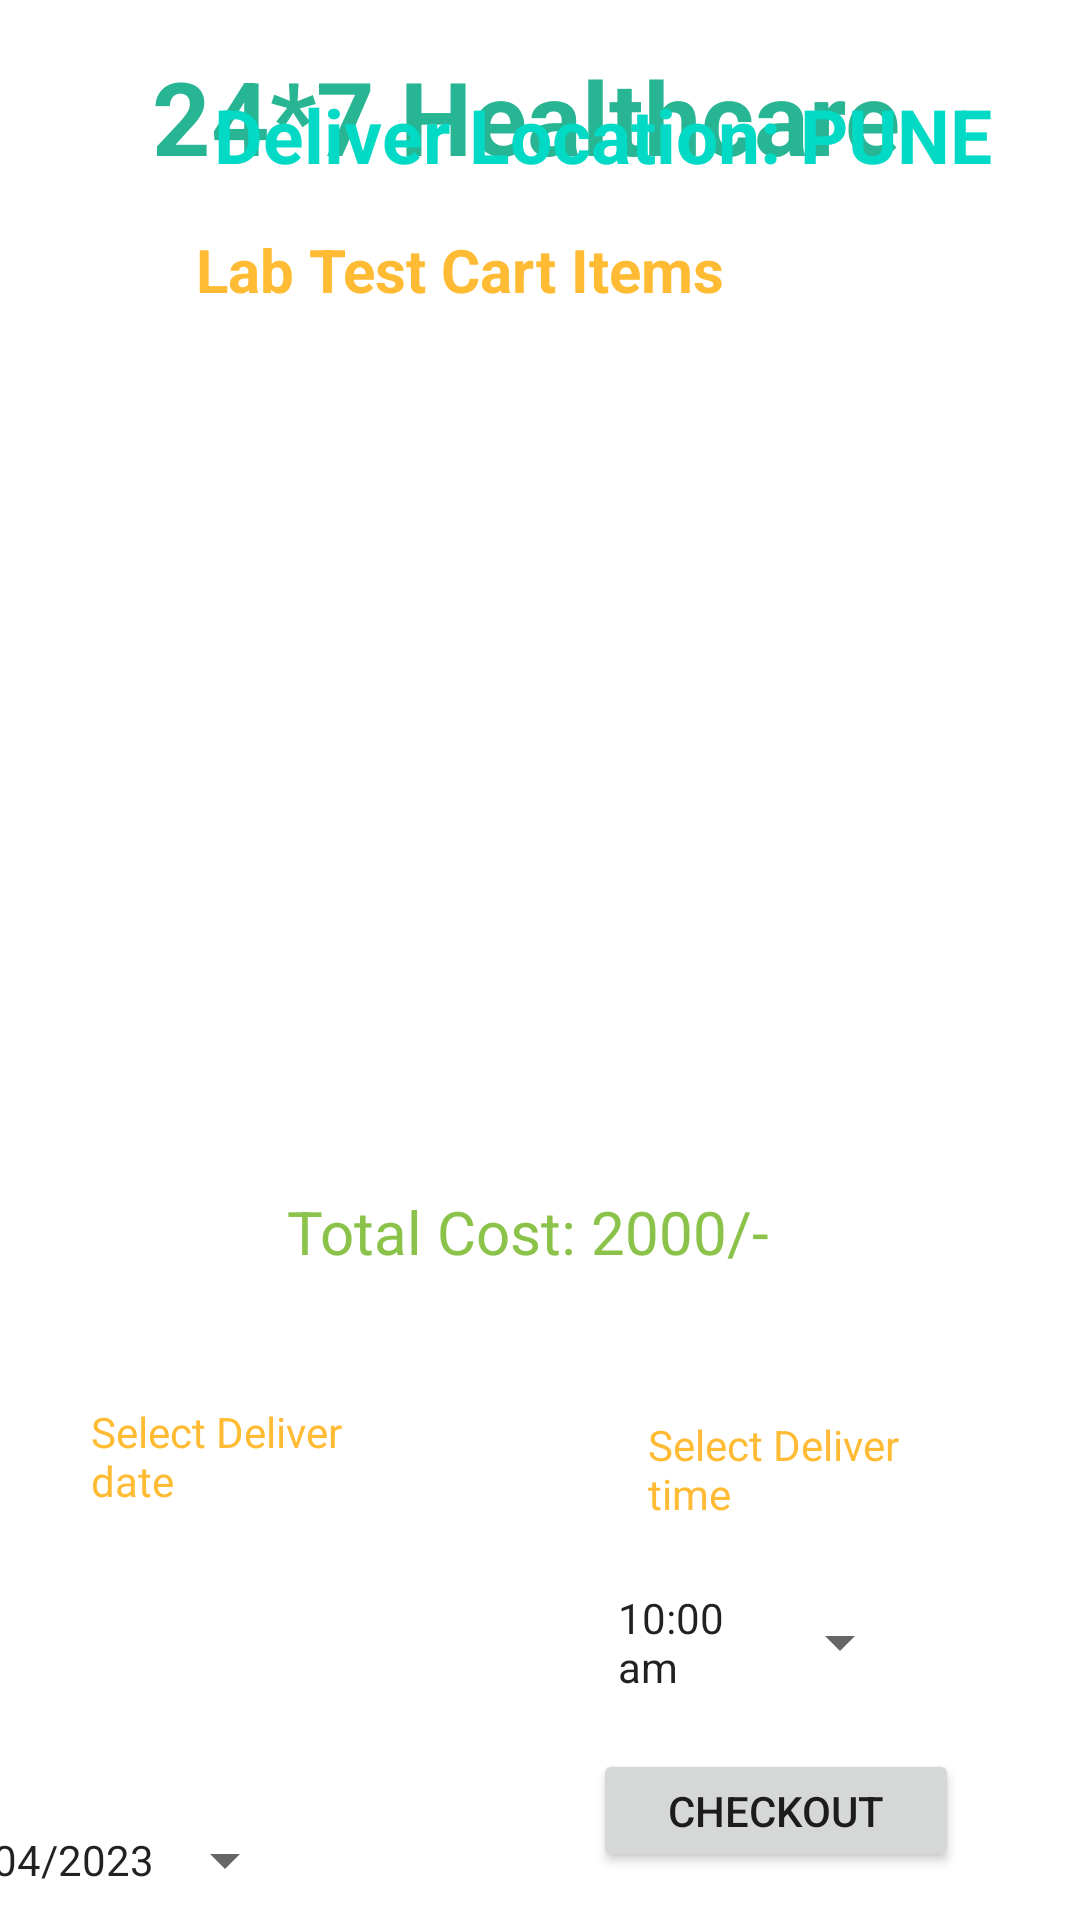

Here is an Android app screen rendered from its layout file. Give the layout XML and the strings, colors and styles it references.
<!-- AndroidManifest.xml: application theme Theme.HealthcareApp -->
<!-- res/layout/activity_cart_lab.xml -->
<?xml version="1.0" encoding="utf-8"?>
<androidx.constraintlayout.widget.ConstraintLayout xmlns:android="http://schemas.android.com/apk/res/android"
    xmlns:app="http://schemas.android.com/apk/res-auto"
    xmlns:tools="http://schemas.android.com/tools"
    android:layout_width="match_parent"
    android:layout_height="match_parent"
    android:background="@drawable/background"
    tools:context=".CartLabActivity">

    <TextView
        android:id="@+id/textViewDDName"
        android:layout_width="272dp"
        android:layout_height="0dp"
        android:layout_marginTop="16dp"
        android:text="24*7 Healthcare"
        android:textColor="#27B594"
        android:textSize="34sp"
        android:textStyle="bold"
        app:layout_constraintEnd_toEndOf="parent"
        app:layout_constraintHorizontal_bias="0.575"
        app:layout_constraintStart_toStartOf="parent"
        app:layout_constraintTop_toTopOf="parent" />

    <TextView
        android:id="@+id/textViewCartPackageName"
        android:layout_width="272dp"
        android:layout_height="63dp"
        android:text="Lab Test Cart Items"
        android:textColor="@android:color/holo_orange_light"
        android:textSize="20sp"
        android:textStyle="bold"
        app:layout_constraintBottom_toBottomOf="parent"
        app:layout_constraintEnd_toEndOf="parent"
        app:layout_constraintHorizontal_bias="0.741"
        app:layout_constraintStart_toStartOf="parent"
        app:layout_constraintTop_toBottomOf="@+id/textViewDDName"
        app:layout_constraintVertical_bias="0.029" />

    <Button
        android:id="@+id/buttonCheckout"
        android:layout_width="122dp"
        android:layout_height="41dp"
        android:layout_marginStart="13dp"
        android:layout_marginEnd="13dp"
        android:layout_marginBottom="16dp"
        android:text="CHECKOUT"
        app:layout_constraintBottom_toBottomOf="parent"
        app:layout_constraintEnd_toEndOf="parent"
        app:layout_constraintStart_toEndOf="@+id/buttonCartBack" />

    <Button
        android:id="@+id/buttonCartBack"
        android:layout_width="94dp"
        android:layout_height="38dp"
        android:layout_marginStart="20dp"
        android:layout_marginTop="676dp"
        android:layout_marginEnd="16dp"
        android:layout_marginBottom="17dp"
        android:text="BACK"
        app:layout_constraintBottom_toBottomOf="parent"
        app:layout_constraintEnd_toStartOf="@+id/buttonCheckout"
        app:layout_constraintHorizontal_bias="0.188"
        app:layout_constraintStart_toStartOf="parent"
        app:layout_constraintTop_toTopOf="parent"
        app:layout_constraintVertical_bias="0.0" />


    <Button
        android:id="@+id/buttonCartTimePicker"
        style="?android:spinnerStyle"
        android:layout_width="98dp"
        android:layout_height="51dp"
        android:layout_marginTop="50dp"
        android:layout_marginEnd="56dp"
        android:layout_marginBottom="32dp"
        android:text="10:00 am"
        app:layout_constraintBottom_toTopOf="@+id/buttonCheckout"
        app:layout_constraintEnd_toEndOf="parent"
        app:layout_constraintTop_toTopOf="@+id/textView6"
        app:layout_constraintVertical_bias="0.0" />

    <Button
        android:id="@+id/buttonCartDatePicker"
        style="?android:spinnerStyle"
        android:layout_width="wrap_content"
        android:layout_height="wrap_content"
        android:layout_marginStart="52dp"
        android:layout_marginEnd="107dp"
        android:layout_marginBottom="32dp"
        android:text="22/04/2023"
        app:layout_constraintBottom_toTopOf="@+id/buttonCartBack"
        app:layout_constraintEnd_toStartOf="@+id/buttonCartTimePicker"
        app:layout_constraintHorizontal_bias="1.0"
        app:layout_constraintStart_toStartOf="parent" />

    <TextView
        android:id="@+id/textView4"
        android:layout_width="109dp"
        android:layout_height="42dp"
        android:text="Select Deliver date"
        android:textColor="@android:color/holo_orange_light"
        app:layout_constraintBottom_toBottomOf="parent"
        app:layout_constraintEnd_toStartOf="@+id/textView6"
        app:layout_constraintHorizontal_bias="0.284"
        app:layout_constraintStart_toStartOf="parent"
        app:layout_constraintTop_toTopOf="parent"
        app:layout_constraintVertical_bias="0.782" />

    <TextView
        android:id="@+id/textView6"
        android:layout_width="100dp"
        android:layout_height="37dp"
        android:layout_marginEnd="44dp"
        android:text="Select Deliver time"
        android:textColor="@android:color/holo_orange_light"
        app:layout_constraintBottom_toBottomOf="parent"
        app:layout_constraintEnd_toEndOf="parent"
        app:layout_constraintTop_toTopOf="parent"
        app:layout_constraintVertical_bias="0.783" />

    <TextView
        android:id="@+id/textViewCartTotalCost"
        android:layout_width="169dp"
        android:layout_height="39dp"
        android:layout_marginBottom="204dp"
        android:text="Total Cost: 2000/-"
        android:textColor="#8BC34A"
        android:textSize="20sp"
        app:layout_constraintBottom_toBottomOf="parent"
        app:layout_constraintEnd_toEndOf="parent"
        app:layout_constraintStart_toStartOf="parent" />

    <TextView
        android:id="@+id/textViewCartTitle"
        android:layout_width="333dp"
        android:layout_height="64dp"
        android:layout_marginBottom="548dp"
        android:text="          Deliver Location: PUNE"
        android:textColor="@color/teal_200"
        android:textSize="25sp"
        android:textStyle="bold"
        app:layout_constraintBottom_toBottomOf="parent"
        app:layout_constraintEnd_toEndOf="parent"
        app:layout_constraintHorizontal_bias="0.294"
        app:layout_constraintStart_toStartOf="parent" />

    <ListView
        android:id="@+id/ListViewCart"
        android:layout_width="379dp"
        android:layout_height="282dp"
        app:layout_constraintBottom_toBottomOf="parent"
        app:layout_constraintEnd_toEndOf="parent"
        app:layout_constraintHorizontal_bias="0.487"
        app:layout_constraintStart_toStartOf="parent"
        app:layout_constraintTop_toTopOf="parent"
        app:layout_constraintVertical_bias="0.44" />

</androidx.constraintlayout.widget.ConstraintLayout>
<!-- resources referenced by this layout -->
<resources>
  <style name="Theme.HealthcareApp" parent="Theme.MaterialComponents.DayNight.NoActionBar">
          
          <item name="colorPrimary">@color/purple_500</item>
          <item name="colorPrimaryVariant">@color/purple_700</item>
          <item name="colorOnPrimary">@color/white</item>
          
          <item name="colorSecondary">@color/teal_200</item>
          <item name="colorSecondaryVariant">@color/teal_700</item>
          <item name="colorOnSecondary">@color/black</item>
          
          <item name="android:statusBarColor">?attr/colorPrimaryVariant</item>
          
      </style>
  <!-- not gathered from this repository: default colours our renderer supplied (Android Studio template values) -->
  <color name="purple_500">#FF6200EE</color>
  <color name="purple_700">#FF3700B3</color>
  <color name="teal_200">#FF03DAC5</color>
  <color name="teal_700">#FF018786</color>
  <color name="black">#FF000000</color>
  <color name="white">#FFFFFFFF</color>
</resources>
